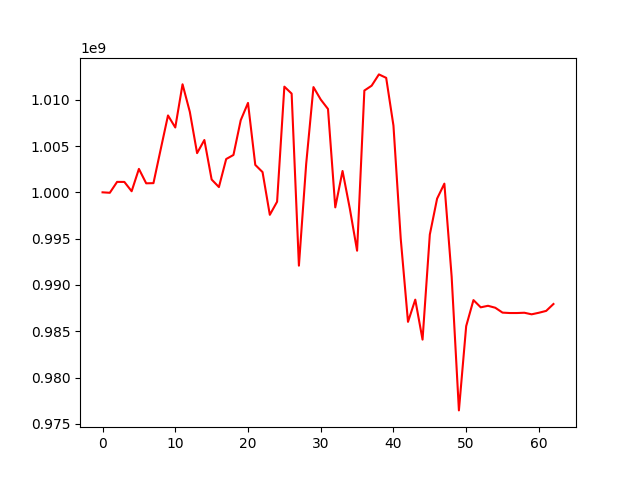

The table this chart was drawn from, first rows:
, 0
0, 1000000000
1, 999950279
2, 1001125606
3, 1001122027
4, 1000115744
5, 1002528053
6, 1000971976
7, 1000991120
8, 1004658934
9, 1008298047
10, 1006998829
11, 1011662774
12, 1008687804
13, 1004229530
14, 1005647045
15, 1001383071
16, 1000566961
17, 1003592923
18, 1004032090
19, 1007783392
20, 1009650892
21, 1002961617
22, 1002183513
23, 997572216
24, 998986050
25, 1011406292
26, 1010655950
27, 992083167
28, 1003065716
29, 1011359173
30, 1010015248
31, 1008995244
32, 998376423
33, 1002305082
34, 998243605
35, 993698442
36, 1010986343
37, 1011509306
38, 1012729212
39, 1012356577
40, 1007200098
41, 995000265
42, 986017223
43, 988415089
44, 984100338
45, 995439572
46, 999317466
47, 1000937011
48, 990914356
49, 976459586
50, 985556347
51, 988367234
52, 987585617
53, 987751447
54, 987540634
55, 987013905
56, 986971203
57, 986971203
58, 987000659
59, 986831220
... 3 more rows
